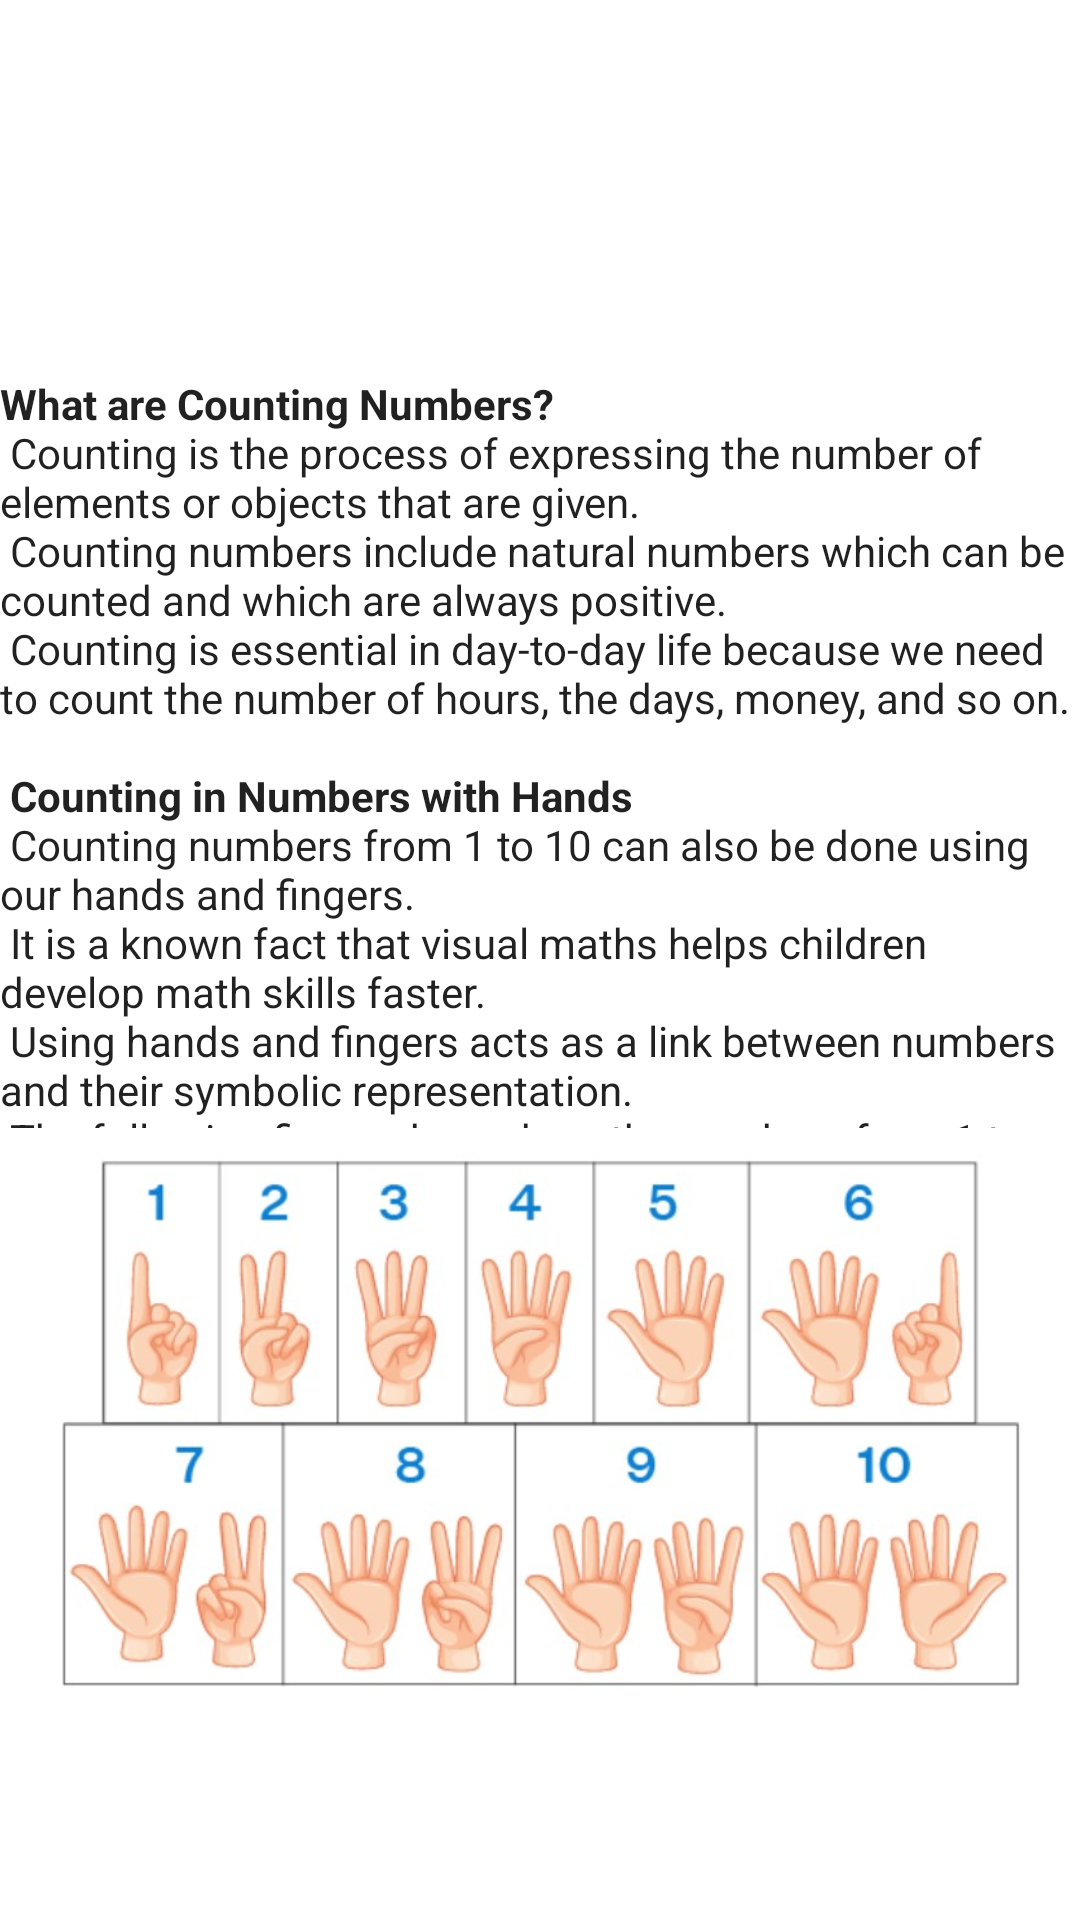

Reconstruct the res/layout file that produces this screen, plus the resources it refers to.
<!-- AndroidManifest.xml: application theme Theme.Wiskids -->
<!-- res/layout/fragment_count_concept_.xml -->
<?xml version="1.0" encoding="utf-8"?>
<androidx.constraintlayout.widget.ConstraintLayout xmlns:android="http://schemas.android.com/apk/res/android"
    xmlns:app="http://schemas.android.com/apk/res-auto"
    xmlns:tools="http://schemas.android.com/tools"
    android:layout_width="match_parent"
    android:layout_height="match_parent"
    tools:context=".CountConcept_Fragment">

    <ImageView
        android:id="@+id/count_concept_img"
        android:layout_width="match_parent"
        android:layout_height="180dp"
        android:layout_marginBottom="76dp"
        android:src="@drawable/count_with_hands"
        app:layout_constraintBottom_toBottomOf="parent"
        app:layout_constraintEnd_toEndOf="parent"
        app:layout_constraintHorizontal_bias="0.0"
        app:layout_constraintStart_toStartOf="parent" />

    <TextView
        android:id="@+id/count_concept"
        android:layout_width="match_parent"
        android:layout_height="0dp"
        android:layout_marginTop="125dp"
        android:layout_marginBottom="8dp"
        android:text="@string/counting_concept"
        app:layout_constraintBottom_toTopOf="@+id/count_concept_img"
        app:layout_constraintEnd_toEndOf="parent"
        app:layout_constraintHorizontal_bias="1.0"
        app:layout_constraintStart_toStartOf="parent"
        app:layout_constraintTop_toTopOf="parent"
        app:layout_constraintVertical_bias="1.0" />

    <ImageView
        android:id="@+id/count_back1"
        android:layout_width="50dp"
        android:layout_height="50dp"
        android:layout_marginStart="12dp"
        android:src="@drawable/ic_baseline_arrow_back_24"
        app:layout_constraintBottom_toTopOf="@+id/count_concept"
        app:layout_constraintStart_toStartOf="@+id/count_concept" />

</androidx.constraintlayout.widget.ConstraintLayout>
<!-- resources referenced by this layout -->
<resources>
  <!-- drawable count_with_hands: jpg bitmap (drawable-v24, 59553 bytes) -->
  <string name="counting_concept">
          <b>What are Counting Numbers?</b>\n
          Counting is the process of expressing the number of elements or objects that are given.\n
          Counting numbers include natural numbers which can be counted and which are always positive.\n
          Counting is essential in day-to-day life because we need to count the number of hours, the days, money, and so on.\n\n
          <b>Counting in Numbers with Hands</b>\n
          Counting numbers from 1 to 10 can also be done using our hands and fingers.\n
          It is a known fact that visual maths helps children develop math skills faster.\n
          Using hands and fingers acts as a link between numbers and their symbolic representation.\n
          The following figure shows how the numbers from 1 to 10 can be easily represented with fingers.
      </string>
  <style name="Theme.Wiskids" parent="Theme.MaterialComponents.DayNight.DarkActionBar">
          
          <item name="colorPrimary">@color/purple_500</item>
          <item name="colorPrimaryVariant">@color/purple_700</item>
          <item name="colorOnPrimary">@color/white</item>
          
          <item name="colorSecondary">@color/teal_200</item>
          <item name="colorSecondaryVariant">@color/teal_700</item>
          <item name="colorOnSecondary">@color/black</item>
          
          <item name="android:statusBarColor" tools:targetApi="l">?attr/colorPrimaryVariant</item>
          
          <item name="android:textViewStyle">@style/customTextViewFontStyle</item>
          <item name="android:buttonStyle">@style/customButtonFontStyle</item>
          <item name="android:editTextStyle">@style/customEditTextFontStyle</item>
          <item name="android:radioButtonStyle">@style/customRadioButtonFontStyle</item>
          <item name="android:checkboxStyle">@style/customCheckboxFontStyle</item>
      </style>
  <color name="purple_500">#FF6200EE</color>
  <color name="purple_700">#FF3700B3</color>
  <color name="white">#FFFFFFFF</color>
  <color name="teal_200">#FF03DAC5</color>
  <color name="teal_700">#FF018786</color>
  <color name="black">#FF000000</color>
</resources>
